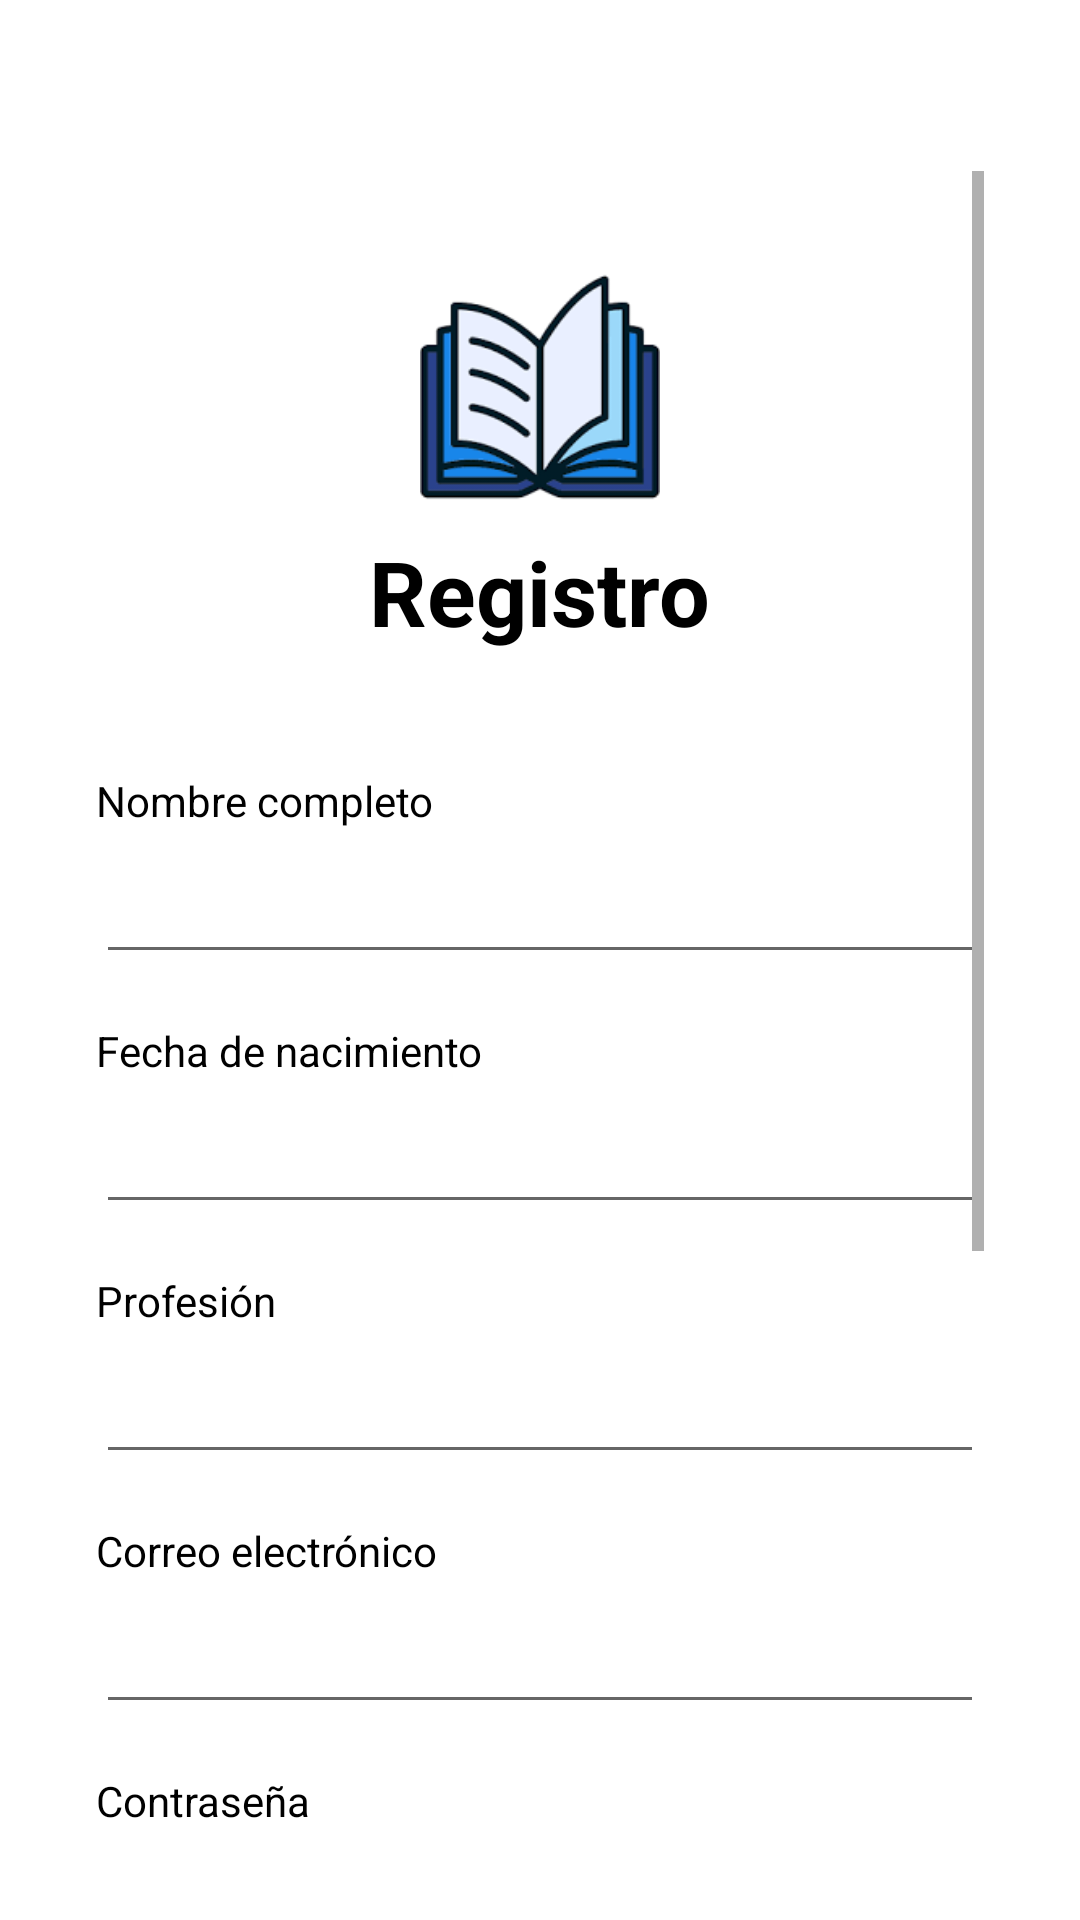

Layout XML and referenced resources for this Android screen:
<!-- AndroidManifest.xml: application theme Theme.ProyectoFinal_LecturasyResenas -->
<!-- res/layout/activity_register.xml -->
<?xml version="1.0" encoding="utf-8"?>
<androidx.constraintlayout.widget.ConstraintLayout
    xmlns:android="http://schemas.android.com/apk/res/android"
    android:layout_width="match_parent"
    android:layout_height="match_parent"
    android:background="@android:color/white"
    android:orientation="vertical"
    android:paddingTop="25dp">

    <ScrollView
        android:layout_width="match_parent"
        android:layout_height="match_parent"
        android:padding="32dp">

        <LinearLayout
            android:layout_width="match_parent"
            android:layout_height="wrap_content"
            android:orientation="vertical"
            android:gravity="center_horizontal">

            <ImageView
                android:id="@+id/imgLogoRegistro"
                android:layout_width="80dp"
                android:layout_height="80dp"
                android:layout_marginTop="32dp"
                android:src="@drawable/iconolibro"
                android:contentDescription="Icono de registro" />

            <TextView
                android:id="@+id/txtTituloRegistro"
                android:layout_width="wrap_content"
                android:layout_height="wrap_content"
                android:text="Registro"
                android:textSize="30sp"
                android:textStyle="bold"
                android:textColor="@color/black"
                android:layout_marginTop="8dp" />

            
            <TextView
                android:layout_width="match_parent"
                android:layout_height="wrap_content"
                android:text="Nombre completo"
                android:textSize="14sp"
                android:textColor="@color/black"
                android:layout_marginTop="40dp"/>

            <EditText
                android:id="@+id/edtNombre"
                android:layout_width="match_parent"
                android:layout_height="wrap_content"
                android:padding="12dp"
                android:inputType="textPersonName" />


            
            <TextView
                android:layout_width="match_parent"
                android:layout_height="wrap_content"
                android:text="Fecha de nacimiento"
                android:textSize="14sp"
                android:textColor="@color/black"
                android:layout_marginTop="16dp"/>

            <EditText
                android:id="@+id/edtfechaNacimiento"
                android:layout_width="match_parent"
                android:layout_height="wrap_content"
                android:padding="12dp" />


            
            <TextView
                android:layout_width="match_parent"
                android:layout_height="wrap_content"
                android:text="Profesión"
                android:textSize="14sp"
                android:textColor="@color/black"
                android:layout_marginTop="16dp"/>

            <EditText
                android:id="@+id/edtProfesion"
                android:layout_width="match_parent"
                android:layout_height="wrap_content"
                android:padding="12dp" />


            
            <TextView
                android:layout_width="match_parent"
                android:layout_height="wrap_content"
                android:text="Correo electrónico"
                android:textSize="14sp"
                android:textColor="@color/black"
                android:layout_marginTop="16dp"/>

            <EditText
                android:id="@+id/edtCorreoRegistro"
                android:layout_width="match_parent"
                android:layout_height="wrap_content"
                android:padding="12dp"
                android:inputType="textEmailAddress" />


            
            <TextView
                android:layout_width="match_parent"
                android:layout_height="wrap_content"
                android:text="Contraseña"
                android:textSize="14sp"
                android:textColor="@color/black"
                android:layout_marginTop="16dp"/>

            <EditText
                android:id="@+id/edtContrasenaRegistro"
                android:layout_width="match_parent"
                android:layout_height="wrap_content"
                android:padding="12dp"
                android:inputType="textPassword" />


            
            <TextView
                android:layout_width="match_parent"
                android:layout_height="wrap_content"
                android:text="Confirmar contraseña"
                android:textSize="14sp"
                android:textColor="@color/black"
                android:layout_marginTop="16dp"/>

            <EditText
                android:id="@+id/edtConfirmarContrasena"
                android:layout_width="match_parent"
                android:layout_height="wrap_content"
                android:padding="12dp"
                android:inputType="textPassword" />


            <TextView
                android:id="@+id/txtGeneroLabel"
                android:layout_width="wrap_content"
                android:layout_height="wrap_content"
                android:text="Género:"
                android:textColor="@color/black"
                android:textSize="16sp"
                android:layout_marginTop="16dp"
                android:layout_marginStart="4dp" />

            <RadioGroup
                android:id="@+id/radioGroupGenero"
                android:layout_width="match_parent"
                android:layout_height="wrap_content"
                android:orientation="horizontal"
                android:gravity="center_horizontal"
                android:layout_marginTop="8dp">

                <RadioButton
                    android:id="@+id/radioMasculino"
                    android:layout_width="wrap_content"
                    android:layout_height="wrap_content"
                    android:text="Masculino"
                    android:checked="true" />

                <RadioButton
                    android:id="@+id/radioFemenino"
                    android:layout_width="wrap_content"
                    android:layout_height="wrap_content"
                    android:text="Femenino"
                    android:layout_marginStart="32dp" />
            </RadioGroup>

            <Button
                android:id="@+id/btnRegistrarme"
                android:layout_width="match_parent"
                android:layout_height="wrap_content"
                android:text="Registrarme"
                android:textColor="@color/white"
                android:backgroundTint="@color/darkBlue"
                android:layout_marginTop="32dp" />

            <LinearLayout
                android:layout_width="wrap_content"
                android:layout_height="wrap_content"
                android:orientation="horizontal"
                android:layout_marginTop="16dp"
                android:layout_marginBottom="32dp"
                android:gravity="center">

                <TextView
                    android:layout_width="wrap_content"
                    android:layout_height="wrap_content"
                    android:text="¿Ya tienes una cuenta? "
                    android:textColor="@color/black" />

                <TextView
                    android:id="@+id/txtEnlaceLogin"
                    android:layout_width="wrap_content"
                    android:layout_height="wrap_content"
                    android:text="Iniciar sesión"
                    android:textStyle="bold"
                    android:clickable="true"
                    android:focusable="true" />

            </LinearLayout>

        </LinearLayout>
    </ScrollView>
</androidx.constraintlayout.widget.ConstraintLayout>
<!-- resources referenced by this layout -->
<resources>
  <color name="black">#FF000000</color>
  <color name="darkBlue">#1F2937</color>
  <color name="white">#FFFFFFFF</color>
  <!-- drawable iconolibro: png bitmap (drawable, 4015 bytes) -->
  <style name="Theme.ProyectoFinal_LecturasyResenas" parent="Base.Theme.ProyectoFinal_LecturasyResenas" />
  <style name="Base.Theme.ProyectoFinal_LecturasyResenas" parent="Theme.AppCompat.DayNight.DarkActionBar">
          
          
      </style>
</resources>
